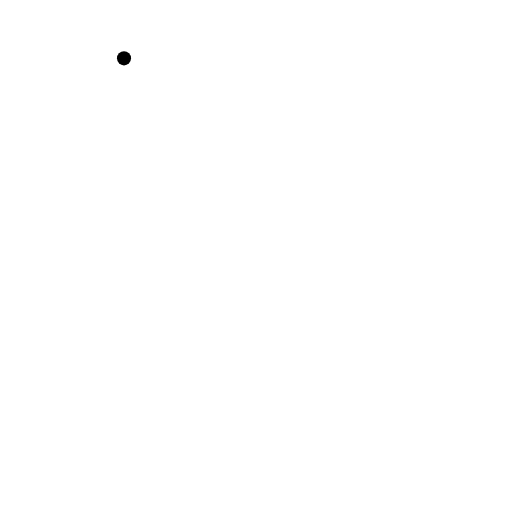
t = 0.00 s
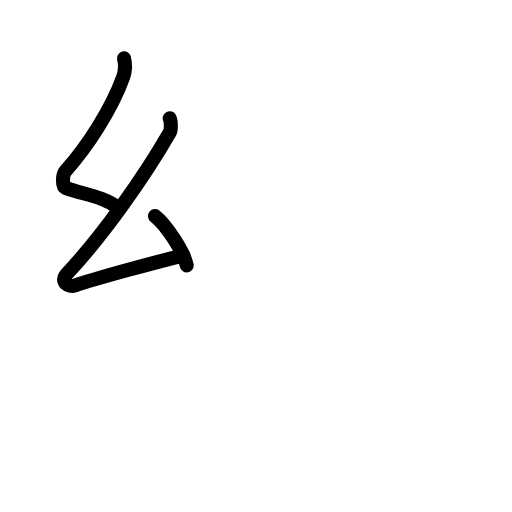
t = 2.75 s
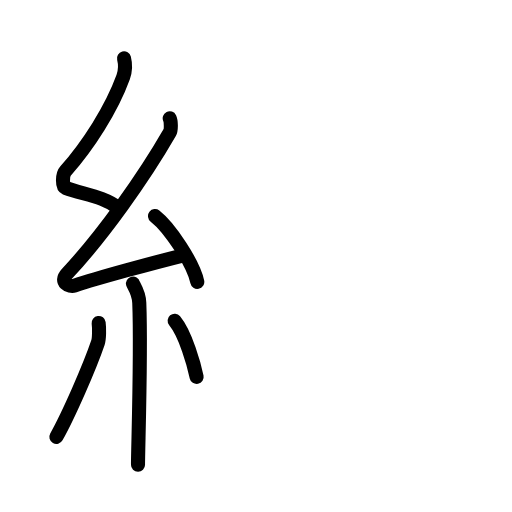
t = 5.75 s
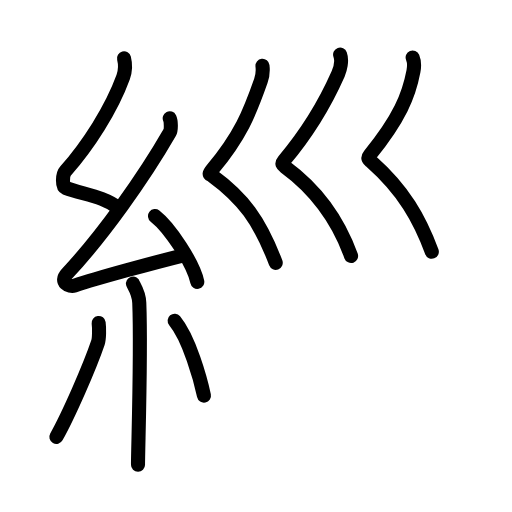
t = 8.44 s
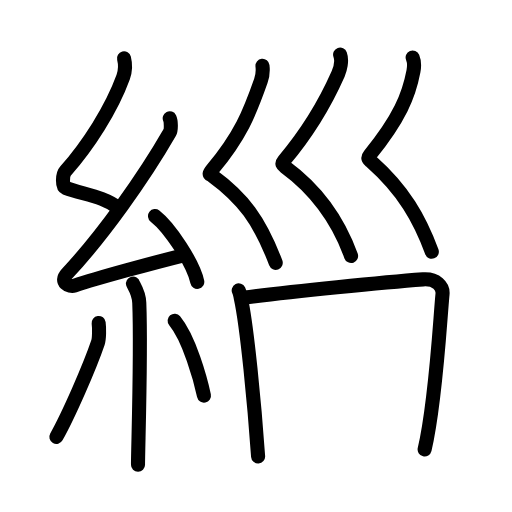
t = 10.92 s
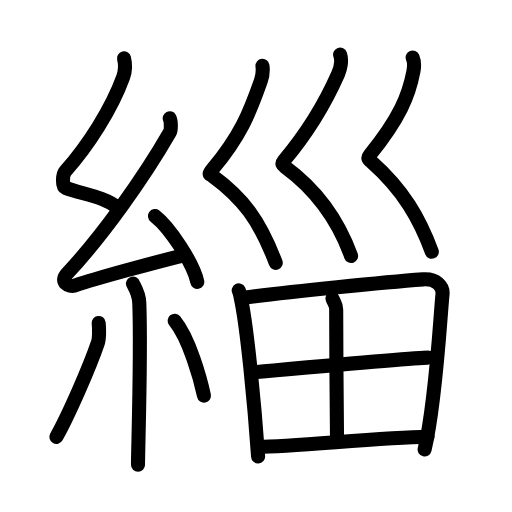
t = 14.00 s

The animated SVG that drew these frames (rendered in a browser with its animation timeline set to each time). Animation: 48 SMIL elements (animate=48); one cycle of 14.00 s.

<?xml version="1.0" encoding="UTF-8"?>
<!--
AniKanjiVG is licensed by CC-BY-SA Paul C. Sommerhoff (https://bitbucket.org/sommerhoff/anikanjivg).
AniKanjiVG uses KanjiVG which is licensed by CC-BY-SA Ulrich Apel (http://kanjivg.tagaini.net).
See also http://creativecommons.org/licenses/by-sa/3.0/
-->
<svg xmlns:kvg='http://kanjivg.tagaini.net' xmlns='http://www.w3.org/2000/svg' width='109' height='109' viewBox='0 0 109 109' style='fill:none;stroke:#000000;stroke-width:3;stroke-linecap:round;stroke-linejoin:round;' id="kvg:kanji_07dc7"><g id="kvg:07dc7" kvg:element="緇"><g id="kvg:07dc7-g1" kvg:element="糸" kvg:position="left" kvg:radical="general"><path id="kvg:07dc7-s1" kvg:type="㇜" d="M26.4,12.42c0.36,1.42,0.38,2.47-0.18,4.01C23.75,23.25,18.75,31,13.93,36.44c-0.67,0.75-0.72,3.27,0,3.54c3.81,1.42,8.14,1.78,11.41,4.38"><animate attributeName="d" begin="0.0s" dur="0.25s" from="M26.4,12.42C26.4,12.42,26.4,12.42,26.4,12.42" to="M26.4,12.42c0.36,1.42,0.38,2.47-0.18,4.01" />
<animate attributeName="d" begin="0.25s" dur="0.25s" from="M26.4,12.42c0.36,1.42,0.38,2.47-0.18,4.01c0,0,0,0,0,0,0" to="M26.4,12.42c0.36,1.42,0.38,2.47-0.18,4.01C23.75,23.25,18.75,31,13.93,36.44" />
<animate attributeName="d" begin="0.5s" dur="0.25s" from="M26.4,12.42c0.36,1.42,0.38,2.47-0.18,4.01C23.75,23.25,18.75,31,13.93,36.44c0,0,0,0,0,0,0" to="M26.4,12.42c0.36,1.42,0.38,2.47-0.18,4.01C23.75,23.25,18.75,31,13.93,36.44c-0.67,0.75-0.72,3.27,0,3.54" />
<animate attributeName="d" begin="0.75s" dur="0.25s" from="M26.4,12.42c0.36,1.42,0.38,2.47-0.18,4.01C23.75,23.25,18.75,31,13.93,36.44c-0.67,0.75-0.72,3.27,0,3.54c0,0,0,0,0,0,0" to="M26.4,12.42c0.36,1.42,0.38,2.47-0.18,4.01C23.75,23.25,18.75,31,13.93,36.44c-0.67,0.75-0.72,3.27,0,3.54c3.81,1.42,8.14,1.78,11.41,4.38" />
</path>
<path id="kvg:07dc7-s2" kvg:type="㇜" d="M36.13,25.18c0.28,0.57,0.35,2.43,0,3.04c-5.52,9.6-14.23,21.87-21.83,30.02c-1.74,1.87,0.43,2.94,1.57,2.56c4.75-1.59,17.05-4.93,23.16-6.45"><animate attributeName="d" begin="1.0s" dur="0.25s" from="M36.13,25.18C36.13,25.18,36.13,25.18,36.13,25.18" to="M36.13,25.18c0.28,0.57,0.35,2.43,0,3.04" />
<animate attributeName="d" begin="1.25s" dur="0.25s" from="M36.13,25.18c0.28,0.57,0.35,2.43,0,3.04c0,0,0,0,0,0,0" to="M36.13,25.18c0.28,0.57,0.35,2.43,0,3.04c-5.52,9.6-14.23,21.87-21.83,30.02" />
<animate attributeName="d" begin="1.5s" dur="0.25s" from="M36.13,25.18c0.28,0.57,0.35,2.43,0,3.04c-5.52,9.6-14.23,21.87-21.83,30.02c0,0,0,0,0,0,0" to="M36.13,25.18c0.28,0.57,0.35,2.43,0,3.04c-5.52,9.6-14.23,21.87-21.83,30.02c-1.74,1.87,0.43,2.94,1.57,2.56" />
<animate attributeName="d" begin="1.75s" dur="0.25s" from="M36.13,25.18c0.28,0.57,0.35,2.43,0,3.04c-5.52,9.6-14.23,21.87-21.83,30.02c-1.74,1.87,0.43,2.94,1.57,2.56c0,0,0,0,0,0,0" to="M36.13,25.18c0.28,0.57,0.35,2.43,0,3.04c-5.52,9.6-14.23,21.87-21.83,30.02c-1.74,1.87,0.43,2.94,1.57,2.56c4.75-1.59,17.05-4.93,23.16-6.45" />
<animate attributeName="d" begin="0s" dur="1.0s" from="M-100,-100" to="M-100,-100" />
</path>
<path id="kvg:07dc7-s3" kvg:type="㇔" d="M33,46c3.18,2.47,8.21,10.16,9,14"><animate attributeName="d" begin="2.0s" dur="1.0s" from="M33,46C33,46,33,46,33,46" to="M33,46c3.18,2.47,8.21,10.16,9,14" />
<animate attributeName="d" begin="0s" dur="2.0s" from="M-100,-100" to="M-100,-100" />
</path>
<path id="kvg:07dc7-s4" kvg:type="㇑" d="M28.31,60.37c0.09,0.36,1.25,1.85,1.34,4.09c0.43,10.79-0.27,30.79-0.27,34.46"><animate attributeName="d" begin="3.0s" dur="0.5s" from="M28.31,60.37C28.31,60.37,28.31,60.37,28.31,60.37" to="M28.31,60.37c0.09,0.36,1.25,1.85,1.34,4.09" />
<animate attributeName="d" begin="3.5s" dur="0.5s" from="M28.31,60.37c0.09,0.36,1.25,1.85,1.34,4.09c0,0,0,0,0,0,0" to="M28.31,60.37c0.09,0.36,1.25,1.85,1.34,4.09c0.43,10.79-0.27,30.79-0.27,34.46" />
<animate attributeName="d" begin="0s" dur="3.0s" from="M-100,-100" to="M-100,-100" />
</path>
<path id="kvg:07dc7-s5" kvg:type="㇒" d="M21,68.75c0.15,1.13,0.13,3.37-0.15,4.19c-1.8,5.3-6.3,15.52-8.85,20.06"><animate attributeName="d" begin="4.0s" dur="0.5s" from="M21,68.75C21,68.75,21,68.75,21,68.75" to="M21,68.75c0.15,1.13,0.13,3.37-0.15,4.19" />
<animate attributeName="d" begin="4.5s" dur="0.5s" from="M21,68.75c0.15,1.13,0.13,3.37-0.15,4.19c0,0,0,0,0,0,0" to="M21,68.75c0.15,1.13,0.13,3.37-0.15,4.19c-1.8,5.3-6.3,15.52-8.85,20.06" />
<animate attributeName="d" begin="0s" dur="4.0s" from="M-100,-100" to="M-100,-100" />
</path>
<path id="kvg:07dc7-s6" kvg:type="㇔" d="M37.18,68.29c3.12,3.77,5.52,12.52,6.24,15.94"><animate attributeName="d" begin="5.0s" dur="1.0s" from="M37.18,68.29C37.18,68.29,37.18,68.29,37.18,68.29" to="M37.18,68.29c3.12,3.77,5.52,12.52,6.24,15.94" />
<animate attributeName="d" begin="0s" dur="5.0s" from="M-100,-100" to="M-100,-100" />
</path>
</g>
<g id="kvg:07dc7-g2" kvg:position="right"><g id="kvg:07dc7-g3" kvg:element="巛" kvg:position="top"><path id="kvg:07dc7-s7" kvg:type="㇛" d="M55.88,14.01c0.15,1.25,0.02,2.16-0.34,3.18c-2.39,6.82-4.31,11.68-10.35,18.9c-0.98,1.18-0.45,0.99,0,1.32c6.51,4.75,10.08,9.46,13.51,18.54"><animate attributeName="d" begin="6.0s" dur="0.25s" from="M55.88,14.01C55.88,14.01,55.88,14.01,55.88,14.01" to="M55.88,14.01c0.15,1.25,0.02,2.16-0.34,3.18" />
<animate attributeName="d" begin="6.25s" dur="0.25s" from="M55.88,14.01c0.15,1.25,0.02,2.16-0.34,3.18c0,0,0,0,0,0,0" to="M55.88,14.01c0.15,1.25,0.02,2.16-0.34,3.18c-2.39,6.82-4.31,11.68-10.35,18.9" />
<animate attributeName="d" begin="6.5s" dur="0.25s" from="M55.88,14.01c0.15,1.25,0.02,2.16-0.34,3.18c-2.39,6.82-4.31,11.68-10.35,18.9c0,0,0,0,0,0,0" to="M55.88,14.01c0.15,1.25,0.02,2.16-0.34,3.18c-2.39,6.82-4.31,11.68-10.35,18.9c-0.98,1.18-0.45,0.99,0,1.32" />
<animate attributeName="d" begin="6.75s" dur="0.25s" from="M55.88,14.01c0.15,1.25,0.02,2.16-0.34,3.18c-2.39,6.82-4.31,11.68-10.35,18.9c-0.98,1.18-0.45,0.99,0,1.32c0,0,0,0,0,0,0" to="M55.88,14.01c0.15,1.25,0.02,2.16-0.34,3.18c-2.39,6.82-4.31,11.68-10.35,18.9c-0.98,1.18-0.45,0.99,0,1.32c6.51,4.75,10.08,9.46,13.51,18.54" />
<animate attributeName="d" begin="0s" dur="6.0s" from="M-100,-100" to="M-100,-100" />
</path>
<path id="kvg:07dc7-s8" kvg:type="㇛" d="M72.41,11.63c0.48,1.34-0.03,3.2-0.42,4.09c-2.06,4.66-5.73,11.6-11.56,18.5c-0.56,0.67-0.27,0.92,0.25,1.31C66.85,40.06,71.9,46.6,74.74,54.5"><animate attributeName="d" begin="7.0s" dur="0.25s" from="M72.41,11.63C72.41,11.63,72.41,11.63,72.41,11.63" to="M72.41,11.63c0.48,1.34-0.03,3.2-0.42,4.09" />
<animate attributeName="d" begin="7.25s" dur="0.25s" from="M72.41,11.63c0.48,1.34-0.03,3.2-0.42,4.09c0,0,0,0,0,0,0" to="M72.41,11.63c0.48,1.34-0.03,3.2-0.42,4.09c-2.06,4.66-5.73,11.6-11.56,18.5" />
<animate attributeName="d" begin="7.5s" dur="0.25s" from="M72.41,11.63c0.48,1.34-0.03,3.2-0.42,4.09c-2.06,4.66-5.73,11.6-11.56,18.5c0,0,0,0,0,0,0" to="M72.41,11.63c0.48,1.34-0.03,3.2-0.42,4.09c-2.06,4.66-5.73,11.6-11.56,18.5c-0.56,0.67-0.27,0.92,0.25,1.31" />
<animate attributeName="d" begin="7.75s" dur="0.25s" from="M72.41,11.63c0.48,1.34-0.03,3.2-0.42,4.09c-2.06,4.66-5.73,11.6-11.56,18.5c-0.56,0.67-0.27,0.92,0.25,1.31c0,0,0,0,0,0,0" to="M72.41,11.63c0.48,1.34-0.03,3.2-0.42,4.09c-2.06,4.66-5.73,11.6-11.56,18.5c-0.56,0.67-0.27,0.92,0.25,1.31C66.85,40.06,71.9,46.6,74.74,54.5" />
<animate attributeName="d" begin="0s" dur="7.0s" from="M-100,-100" to="M-100,-100" />
</path>
<path id="kvg:07dc7-s9" kvg:type="㇛" d="M87.85,12.25c0.39,0.94,0.35,1.97,0.17,2.91c-0.97,5.15-2.93,9.98-9.31,17.87c-0.55,0.68-0.24,0.87,0.25,1.31c7.01,6.21,10.38,12.25,12.97,19.25"><animate attributeName="d" begin="8.0s" dur="0.25s" from="M87.85,12.25C87.85,12.25,87.85,12.25,87.85,12.25" to="M87.85,12.25c0.39,0.94,0.35,1.97,0.17,2.91" />
<animate attributeName="d" begin="8.25s" dur="0.25s" from="M87.85,12.25c0.39,0.94,0.35,1.97,0.17,2.91c0,0,0,0,0,0,0" to="M87.85,12.25c0.39,0.94,0.35,1.97,0.17,2.91c-0.97,5.15-2.93,9.98-9.31,17.87" />
<animate attributeName="d" begin="8.5s" dur="0.25s" from="M87.85,12.25c0.39,0.94,0.35,1.97,0.17,2.91c-0.97,5.15-2.93,9.98-9.31,17.87c0,0,0,0,0,0,0" to="M87.85,12.25c0.39,0.94,0.35,1.97,0.17,2.91c-0.97,5.15-2.93,9.98-9.31,17.87c-0.55,0.68-0.24,0.87,0.25,1.31" />
<animate attributeName="d" begin="8.75s" dur="0.25s" from="M87.85,12.25c0.39,0.94,0.35,1.97,0.17,2.91c-0.97,5.15-2.93,9.98-9.31,17.87c-0.55,0.68-0.24,0.87,0.25,1.31c0,0,0,0,0,0,0" to="M87.85,12.25c0.39,0.94,0.35,1.97,0.17,2.91c-0.97,5.15-2.93,9.98-9.31,17.87c-0.55,0.68-0.24,0.87,0.25,1.31c7.01,6.21,10.38,12.25,12.97,19.25" />
<animate attributeName="d" begin="0s" dur="8.0s" from="M-100,-100" to="M-100,-100" />
</path>
</g>
<g id="kvg:07dc7-g4" kvg:element="田" kvg:position="bottom"><path id="kvg:07dc7-s10" kvg:type="㇑" d="M50.82,61.83c0.29,0.59,0.3,0.98,0.46,1.71c1.31,5.97,2.9,22.64,3.67,33.63"><animate attributeName="d" begin="9.0s" dur="0.5s" from="M50.82,61.83C50.82,61.83,50.82,61.83,50.82,61.83" to="M50.82,61.83c0.29,0.59,0.3,0.98,0.46,1.71" />
<animate attributeName="d" begin="9.5s" dur="0.5s" from="M50.82,61.83c0.29,0.59,0.3,0.98,0.46,1.71c0,0,0,0,0,0,0" to="M50.82,61.83c0.29,0.59,0.3,0.98,0.46,1.71c1.31,5.97,2.9,22.64,3.67,33.63" />
<animate attributeName="d" begin="0s" dur="9.0s" from="M-100,-100" to="M-100,-100" />
</path>
<path id="kvg:07dc7-s11" kvg:type="㇕a" d="M51.76,63.4c10.04-1.33,30.54-3.34,38.3-3.92c2.85-0.21,4.3,1.51,4.15,3.11c-0.57,5.86-1.41,22.88-3.81,33.09"><animate attributeName="d" begin="10.0s" dur="0.3333333333333333s" from="M51.76,63.4C51.76,63.4,51.76,63.4,51.76,63.4" to="M51.76,63.4c10.04-1.33,30.54-3.34,38.3-3.92" />
<animate attributeName="d" begin="10.333333333333334s" dur="0.3333333333333333s" from="M51.76,63.4c10.04-1.33,30.54-3.34,38.3-3.92c0,0,0,0,0,0,0" to="M51.76,63.4c10.04-1.33,30.54-3.34,38.3-3.92c2.85-0.21,4.3,1.51,4.15,3.11" />
<animate attributeName="d" begin="10.666666666666666s" dur="0.3333333333333333s" from="M51.76,63.4c10.04-1.33,30.54-3.34,38.3-3.92c2.85-0.21,4.3,1.51,4.15,3.11c0,0,0,0,0,0,0" to="M51.76,63.4c10.04-1.33,30.54-3.34,38.3-3.92c2.85-0.21,4.3,1.51,4.15,3.11c-0.57,5.86-1.41,22.88-3.81,33.09" />
<animate attributeName="d" begin="0s" dur="10.0s" from="M-100,-100" to="M-100,-100" />
</path>
<path id="kvg:07dc7-s12" kvg:type="㇑a" d="M70.78,63.55c0.27,0.81,0.8,1.26,0.79,2.31c-0.04,6.92,0.18,25,0.18,27.51"><animate attributeName="d" begin="11.0s" dur="0.5s" from="M70.78,63.55C70.78,63.55,70.78,63.55,70.78,63.55" to="M70.78,63.55c0.27,0.81,0.8,1.26,0.79,2.31" />
<animate attributeName="d" begin="11.5s" dur="0.5s" from="M70.78,63.55c0.27,0.81,0.8,1.26,0.79,2.31c0,0,0,0,0,0,0" to="M70.78,63.55c0.27,0.81,0.8,1.26,0.79,2.31c-0.04,6.92,0.18,25,0.18,27.51" />
<animate attributeName="d" begin="0s" dur="11.0s" from="M-100,-100" to="M-100,-100" />
</path>
<path id="kvg:07dc7-s13" kvg:type="㇐a" d="M53.95,79.24c3.39-0.29,34.36-3.11,37.16-3.11"><animate attributeName="d" begin="12.0s" dur="1.0s" from="M53.95,79.24C53.95,79.24,53.95,79.24,53.95,79.24" to="M53.95,79.24c3.39-0.29,34.36-3.11,37.16-3.11" />
<animate attributeName="d" begin="0s" dur="12.0s" from="M-100,-100" to="M-100,-100" />
</path>
<path id="kvg:07dc7-s14" kvg:type="㇐a" d="M54.97,95.1c7.48,0,25.73-1.96,36.05-2.12"><animate attributeName="d" begin="13.0s" dur="1.0s" from="M54.97,95.1C54.97,95.1,54.97,95.1,54.97,95.1" to="M54.97,95.1c7.48,0,25.73-1.96,36.05-2.12" />
<animate attributeName="d" begin="0s" dur="13.0s" from="M-100,-100" to="M-100,-100" />
</path>
</g>
</g>
</g>
</svg>
